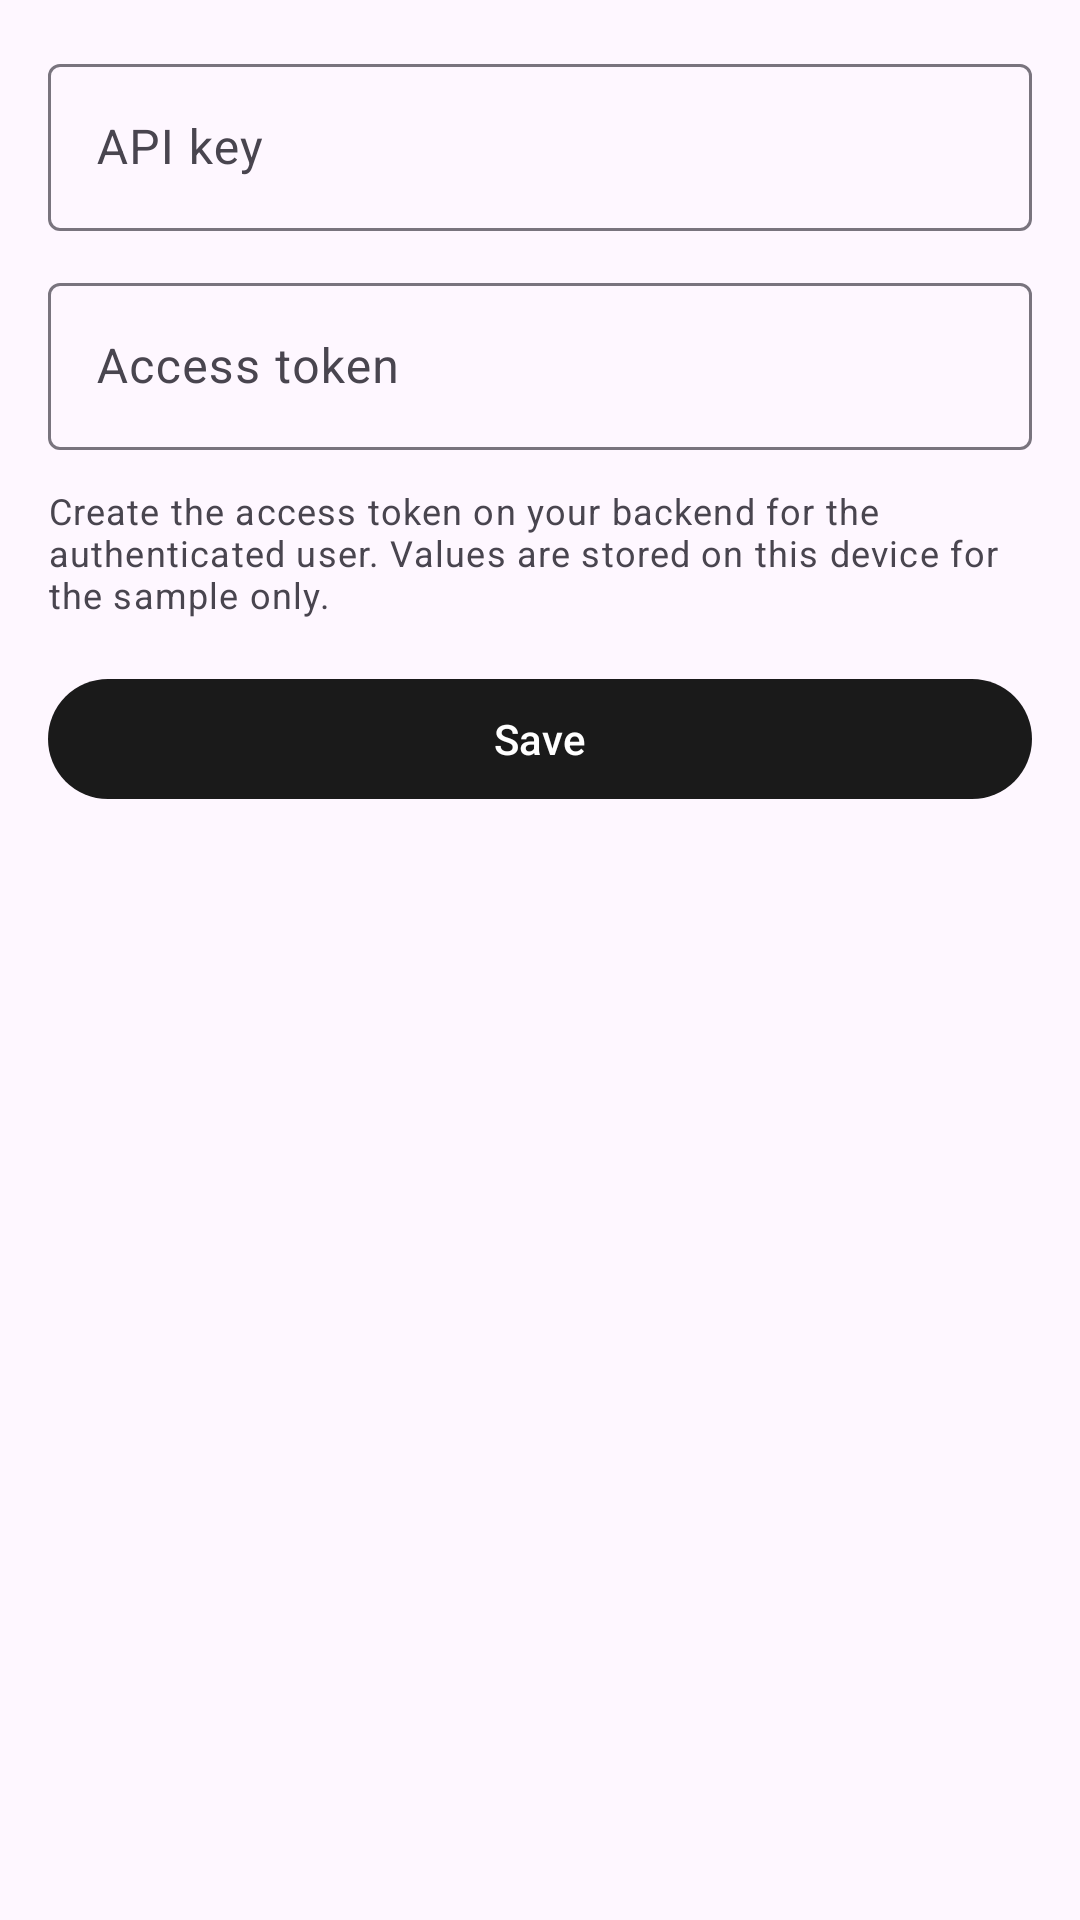

The Android layout XML behind this screen, and the referenced resources:
<!-- AndroidManifest.xml: application theme Theme.HotMicCoreExample -->
<!-- res/layout/activity_settings.xml -->
<?xml version="1.0" encoding="utf-8"?>
<ScrollView xmlns:android="http://schemas.android.com/apk/res/android"
    android:layout_width="match_parent"
    android:layout_height="match_parent"
    android:fillViewport="true">

    <LinearLayout
        android:layout_width="match_parent"
        android:layout_height="wrap_content"
        android:orientation="vertical"
        android:padding="16dp">

        <com.google.android.material.textfield.TextInputLayout
            android:layout_width="match_parent"
            android:layout_height="wrap_content"
            android:hint="@string/api_key">

            <com.google.android.material.textfield.TextInputEditText
                android:id="@+id/apiKey"
                android:layout_width="match_parent"
                android:layout_height="wrap_content"
                android:importantForAutofill="no"
                android:inputType="textVisiblePassword|textNoSuggestions"
                android:maxLines="1" />
        </com.google.android.material.textfield.TextInputLayout>

        <com.google.android.material.textfield.TextInputLayout
            android:layout_width="match_parent"
            android:layout_height="wrap_content"
            android:layout_marginTop="12dp"
            android:hint="@string/access_token">

            <com.google.android.material.textfield.TextInputEditText
                android:id="@+id/accessToken"
                android:layout_width="match_parent"
                android:layout_height="wrap_content"
                android:importantForAutofill="no"
                android:inputType="textMultiLine|textVisiblePassword|textNoSuggestions"
                android:maxLines="6" />
        </com.google.android.material.textfield.TextInputLayout>

        <TextView
            android:layout_width="match_parent"
            android:layout_height="wrap_content"
            android:layout_marginTop="12dp"
            android:text="@string/settings_help"
            android:textAppearance="?attr/textAppearanceBodySmall" />

        <com.google.android.material.button.MaterialButton
            android:id="@+id/save"
            android:layout_width="match_parent"
            android:layout_height="wrap_content"
            android:layout_marginTop="16dp"
            android:text="@string/save" />
    </LinearLayout>
</ScrollView>
<!-- resources referenced by this layout -->
<resources>
  <string name="access_token">Access token</string>
  <string name="api_key">API key</string>
  <string name="save">Save</string>
  <string name="settings_help">Create the access token on your backend for the authenticated user. Values are stored on this device for the sample only.</string>
  <style name="Theme.HotMicCoreExample" parent="Theme.Material3.DayNight">
          <item name="colorPrimary">#1A1A1A</item>
          <item name="colorOnPrimary">#FFFFFF</item>
          <item name="colorSecondary">#E53935</item>
          <item name="colorOnSecondary">#FFFFFF</item>
      </style>
</resources>
